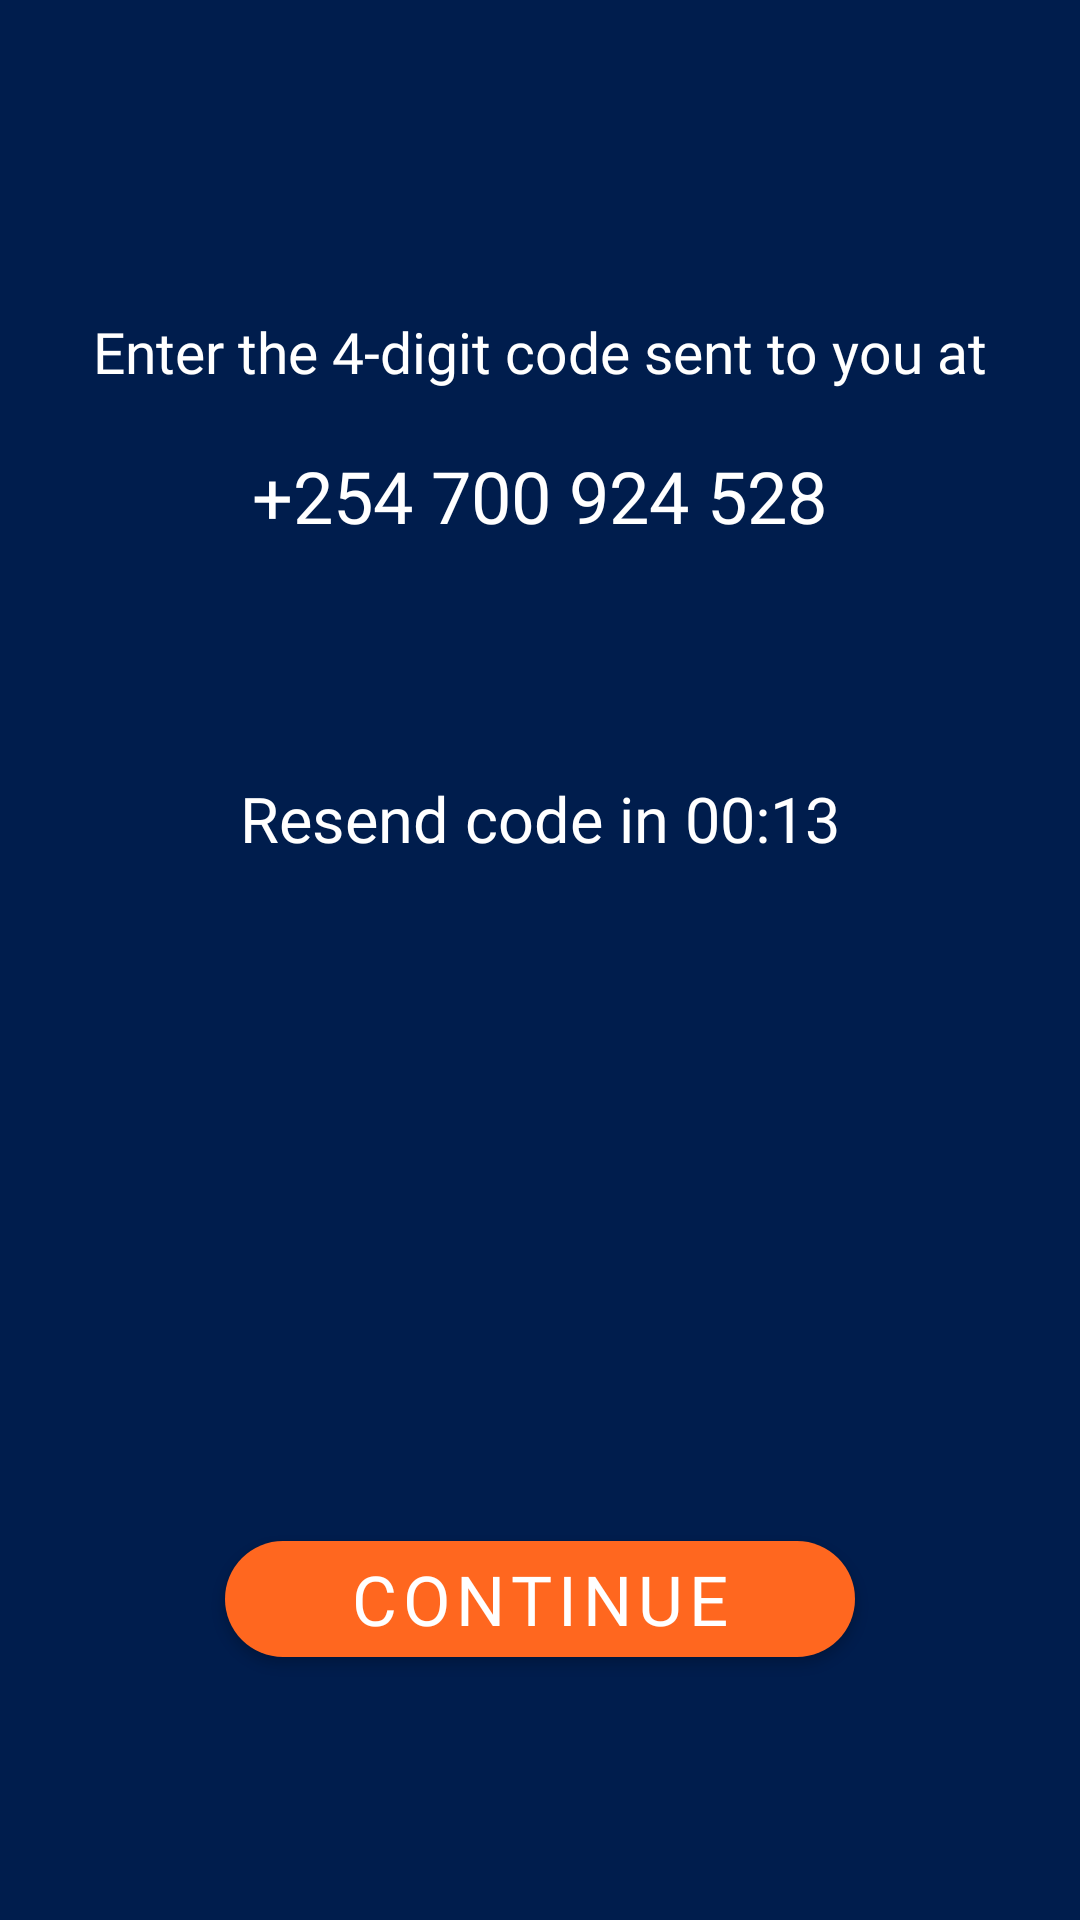

Android layout source for this screen:
<!-- AndroidManifest.xml: application theme Theme.UIDesigns -->
<!-- res/layout/activity_verification_code.xml -->
<?xml version="1.0" encoding="utf-8"?>
<androidx.constraintlayout.widget.ConstraintLayout xmlns:android="http://schemas.android.com/apk/res/android"
    xmlns:app="http://schemas.android.com/apk/res-auto"
    xmlns:tools="http://schemas.android.com/tools"
    android:layout_width="match_parent"
    android:layout_height="match_parent"
    tools:context=".activities.VerificationCode">

    <ImageView
        android:id="@+id/iv_mobile_number"
        android:layout_width="match_parent"
        android:layout_height="match_parent"
        android:background="#001D4D"
        android:scaleType="fitXY"
        app:layout_constraintBottom_toBottomOf="parent"
        app:layout_constraintEnd_toEndOf="parent"
        app:layout_constraintHorizontal_bias="1.0"
        app:layout_constraintStart_toStartOf="parent"
        app:layout_constraintTop_toTopOf="parent"
        app:layout_constraintVertical_bias="0.0" />

    <TextView
        android:id="@+id/tv_mobile_number"
        android:layout_width="match_parent"
        android:layout_height="wrap_content"
        android:layout_marginStart="30dp"
        android:layout_marginEnd="30dp"
        android:text="@string/cf_verification_code"
        android:textAlignment="center"
        android:fontFamily="@font/myfont"
        android:textColor="@color/white"
        android:textSize="19sp"
        app:layout_constraintBottom_toBottomOf="parent"
        app:layout_constraintEnd_toEndOf="parent"
        app:layout_constraintStart_toStartOf="parent"
        app:layout_constraintTop_toTopOf="parent"
        app:layout_constraintVertical_bias="0.17000002" />

    <TextView
        android:id="@+id/tv_verified_number"
        android:layout_width="match_parent"
        android:layout_height="wrap_content"
        android:layout_marginStart="30dp"
        android:layout_marginEnd="30dp"
        android:text="@string/cf_verified_number"
        android:fontFamily="@font/myfont"
        android:textAlignment="center"
        android:textColor="@color/white"
        android:textSize="24sp"
        app:layout_constraintBottom_toBottomOf="parent"
        app:layout_constraintEnd_toEndOf="parent"
        app:layout_constraintStart_toStartOf="parent"
        app:layout_constraintTop_toBottomOf="@+id/tv_mobile_number"
        app:layout_constraintVertical_bias="0.04000002" />

    <TextView
        android:id="@+id/tv_resend_code"
        android:layout_width="match_parent"
        android:layout_height="wrap_content"
        android:layout_marginStart="30dp"
        android:layout_marginEnd="30dp"
        android:text="@string/cf_resend_code"
        android:fontFamily="@font/myfont"
        android:textAlignment="center"
        android:textColor="@color/white"
        android:textSize="21sp"
        app:layout_constraintBottom_toBottomOf="parent"
        app:layout_constraintEnd_toEndOf="parent"
        app:layout_constraintStart_toStartOf="parent"
        app:layout_constraintTop_toBottomOf="@+id/tv_verified_number"
        app:layout_constraintVertical_bias="0.18" />

    <com.google.android.material.button.MaterialButton
        android:id="@+id/btn_register_one"
        android:layout_width="match_parent"
        android:layout_height="wrap_content"
        android:layout_marginStart="75dp"
        android:layout_marginEnd="75dp"
        app:backgroundTint="@color/accent"
        android:fontFamily="@font/myfont"
        android:text="@string/continue_btn_text"
        android:textAlignment="center"
        android:textColor="@color/white"
        android:textSize="23sp"
        app:cornerRadius="25dp"
        app:layout_constraintBottom_toBottomOf="parent"
        app:layout_constraintEnd_toEndOf="parent"
        app:layout_constraintHorizontal_bias="0.58"
        app:layout_constraintStart_toStartOf="parent"
        app:layout_constraintTop_toBottomOf="@+id/tv_resend_code"
        app:layout_constraintVertical_bias="0.73"
        tools:ignore="TextContrastCheck,TextContrastCheck,TextContrastCheck" />

</androidx.constraintlayout.widget.ConstraintLayout>
<!-- resources referenced by this layout -->
<resources>
  <color name="accent">#FF671F</color>
  <color name="white">#FFFFFFFF</color>
  <string name="cf_resend_code">Resend code in 00:13</string>
  <string name="cf_verification_code">Enter the 4-digit code sent to you at</string>
  <string name="cf_verified_number">+254 700 924 528</string>
  <string name="continue_btn_text">CONTINUE</string>
  <style name="Theme.UIDesigns" parent="Theme.MaterialComponents.DayNight.NoActionBar">
          
          <item name="colorPrimary">@color/purple_500</item>
          <item name="colorPrimaryVariant">@color/purple_700</item>
          <item name="colorOnPrimary">@color/white</item>
          
          <item name="colorSecondary">@color/teal_200</item>
          <item name="colorSecondaryVariant">@color/teal_700</item>
          <item name="colorOnSecondary">@color/black</item>
          
          <item name="android:statusBarColor" tools:targetApi="l">?attr/colorPrimaryVariant</item>
          
      </style>
  <color name="purple_500">#FF6200EE</color>
  <color name="purple_700">#FF3700B3</color>
  <color name="teal_200">#FF03DAC5</color>
  <color name="teal_700">#FF018786</color>
  <color name="black">#FF000000</color>
</resources>
